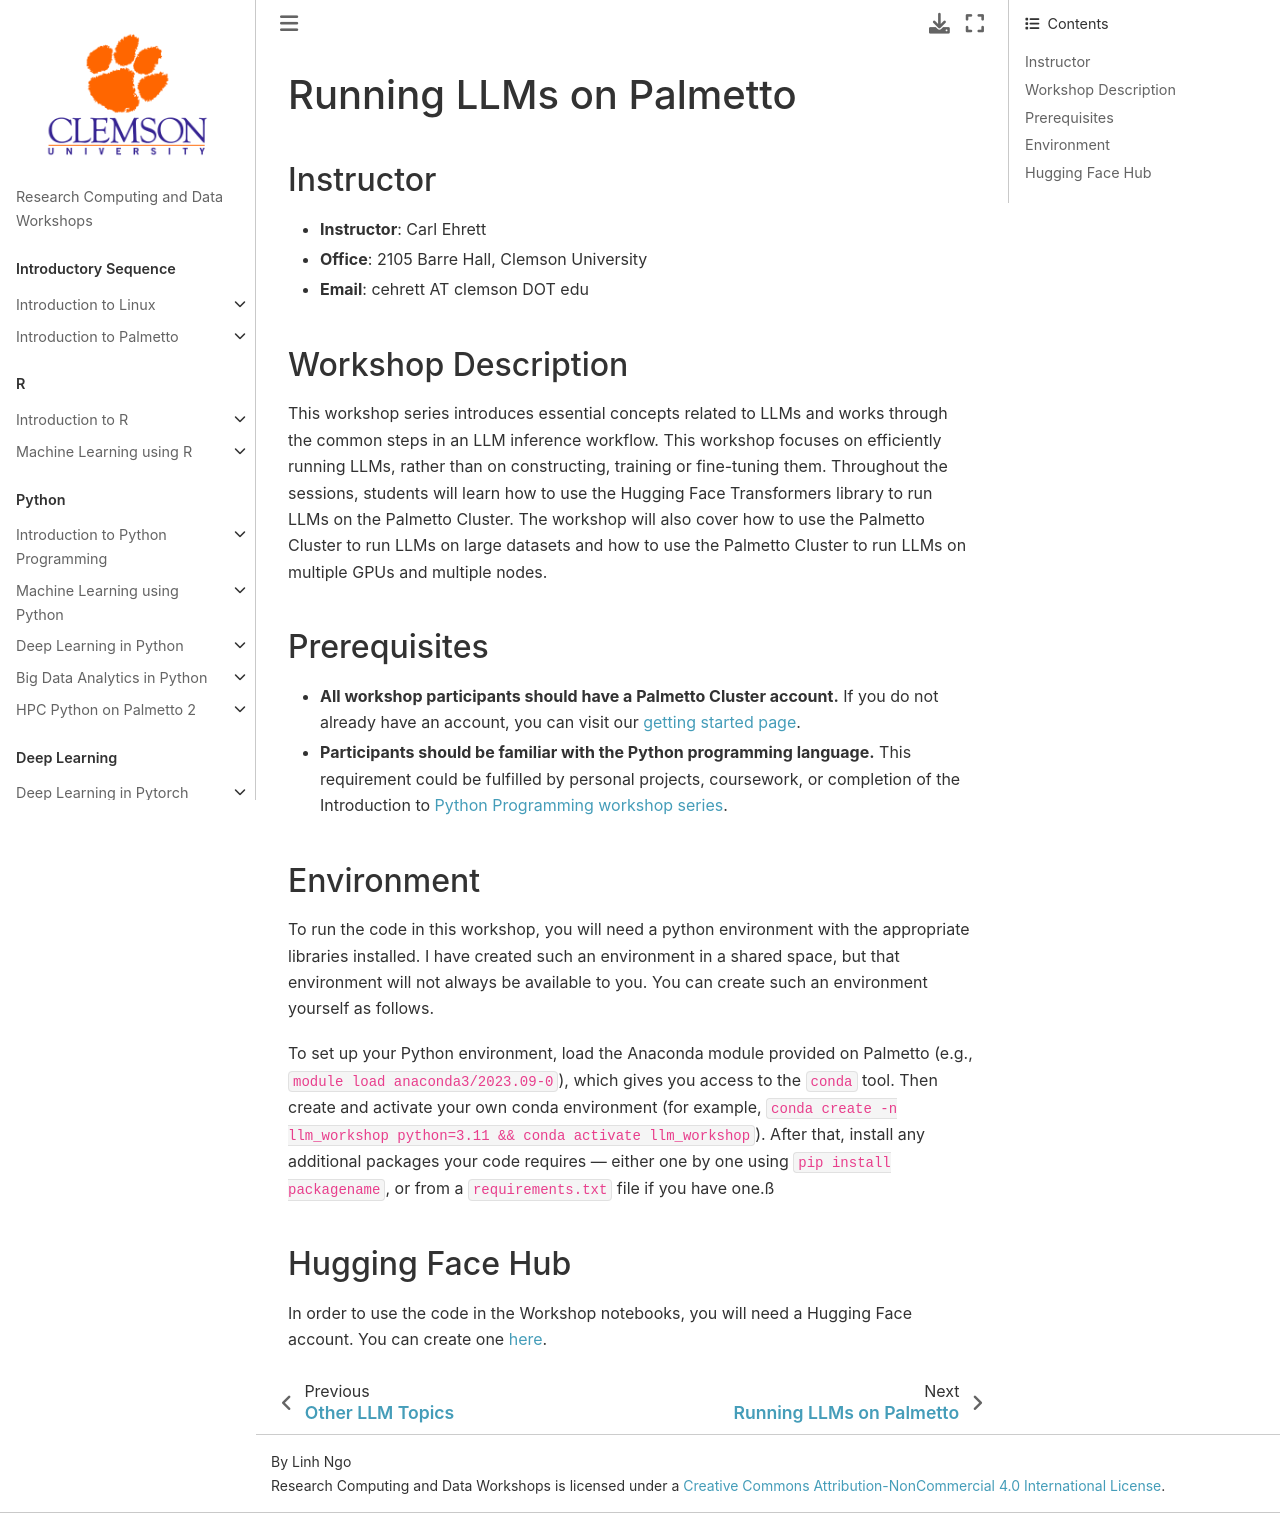

repository: clemsonciti/rcde_workshops · page: llms_inference/00-index.html · generator: jekyll

# Running LLMs on Palmetto

## Instructor
- **Instructor**: Carl Ehrett
- **Office**: 2105 Barre Hall, Clemson University
- **Email**: cehrett AT clemson DOT edu

## Workshop Description
This workshop series introduces essential concepts related to LLMs and works through the common steps in an LLM inference workflow. This workshop focuses on efficiently running LLMs, rather than on constructing, training or fine-tuning them. Throughout the sessions, students will learn how to use the Hugging Face Transformers library to run LLMs on the Palmetto Cluster. The workshop will also cover how to use the Palmetto Cluster to run LLMs on large datasets and how to use the Palmetto Cluster to run LLMs on multiple GPUs and multiple nodes.

## Prerequisites
* **All workshop participants should have a Palmetto Cluster account.** If you do not already have an account, you can visit our [getting started page](https://docs.rcd.clemson.edu/palmetto/starting).
* **Participants should be familiar with the Python programming language.** This requirement could be fulfilled by personal projects, coursework, or completion of the Introduction to [Python Programming workshop series](https://clemsonciti.github.io/rcde_workshops/python_programming/00-index.html).

## Environment
To run the code in this workshop, you will need a python environment with the appropriate libraries installed. I have created such an environment in a shared space, but that environment will not always be available to you. You can create such an environment yourself as follows. 

To set up your Python environment, load the Anaconda module provided on Palmetto (e.g., `module load anaconda3/2023.09-0`), which gives you access to the `conda` tool. Then create and activate your own conda environment (for example, `conda create -n llm_workshop python=3.11 && conda activate llm_workshop`). After that, install any additional packages your code requires — either one by one using `pip install packagename`, or from a `requirements.txt` file if you have one.ß

## Hugging Face Hub
In order to use the code in the Workshop notebooks, you will need a Hugging Face account. You can create one [here](https://huggingface.co/join).
